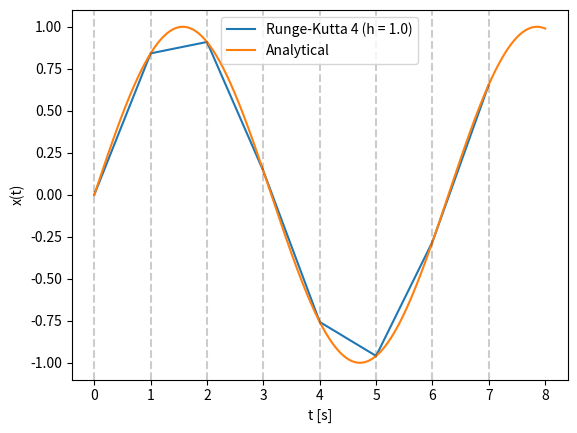

Write the Python code that produced this figure.
# -*- coding: utf-8 -*-
""" Fourth-order Runge-Kutta method

    This program applies the fourth-order Runge-Kutta method to solve an specified
    ODE. Both the analytical and the RK4 solved functions are plotted and compared.
    The resulting figure is stored as "rungekutta4_plot.png".

    The analyical function and the ODE must be hard-coded in this script.

    Other parameters are accepted by command line (start/end of the interval,
    time step size, and initial value). Run the script with --help for more
    information about the available parameters.

"""
import argparse
import matplotlib.pyplot as plt
import numpy as np

def function(t):
    """ Analytical function to be solved. """
    return np.sin(t)
def first_derivative(x, t):
    """ First derivative (ODE) of the analyical function. """
    return np.cos(t)
def rungekutta4(x, t, h, f):
    """ Perform one step of fourth-order Runge-Kutta
    x -- dependent variable value at the current time step.
    t -- current time step.
    h -- time step size.
    f -- first derivative of the function to be solved (ODE).
    """
    k1_ = h * f(x, t)
    k2_ = h * f(x + 0.5 * k1_, t + 0.5 * h)
    k3_ = h * f(x + 0.5 * k2_, t + 0.5 * h)
    k4_ = h * f(x + k3_, t + h)
    return x + (k1_ + 2 * k2_ + 2 * k3_ + k4_) / 6.0

if __name__ == "__main__":

    parser_ = argparse.ArgumentParser(description='Fourth-order Runge-Kutta solver for ODE')
    parser_.add_argument('--a', type=float, default=0.0, help='Start of the interval')
    parser_.add_argument('--b', type=float, default=8.0, help='End of the interval')
    parser_.add_argument('--h', type=float, default=1.0, help='Step size')
    parser_.add_argument('--x0', type=float, default=0.0, help='Initial condition')
    args_ = parser_.parse_args()

    a_ = args_.a
    b_ = args_.b
    h_ = args_.h
    x0_ = args_.x0

    print("Interval start: ", a_)
    print("Interval end: ", b_)
    print("Step size: ", h_)

    # Solve with fourth-order Runge-Kutta meth----------------------------------
    # Arrange time step points from the start to the end of the inverval.
    rungekutta_t_ = np.arange(a_, b_, h_)
    rungekutta_x_ = []

    x_ = x0_
    for t in rungekutta_t_:
      rungekutta_x_.append(x_)
      x_ = rungekutta4(x_, t, h_, first_derivative)

    # Solve with analytical ----------------------------------------------------
    analytical_t_ = np.arange(a_, b_, 0.001)
    analytical_x_ = function(analytical_t_)

    # Plot both solutions ------------------------------------------------------
    fig_ = plt.figure()
    ax_ = plt.axes()
    # Draw Euler solution.
    ax_.plot(rungekutta_t_, rungekutta_x_)
    # Draw analytical solution.
    ax_.plot(analytical_t_, analytical_x_)
    # Draw vertical lines for Euler timesteps.
    for t in rungekutta_t_:
      ax_.axvline(x=t, alpha=0.2, color='k', linestyle='--')
    ax_.set_ylabel("x(t)")
    ax_.set_xlabel("t [s]")
    ax_.legend(["Runge-Kutta 4 (h = " + str(h_) + ")", "Analytical"])
    plt.savefig("rungekutta4_plot.png")
